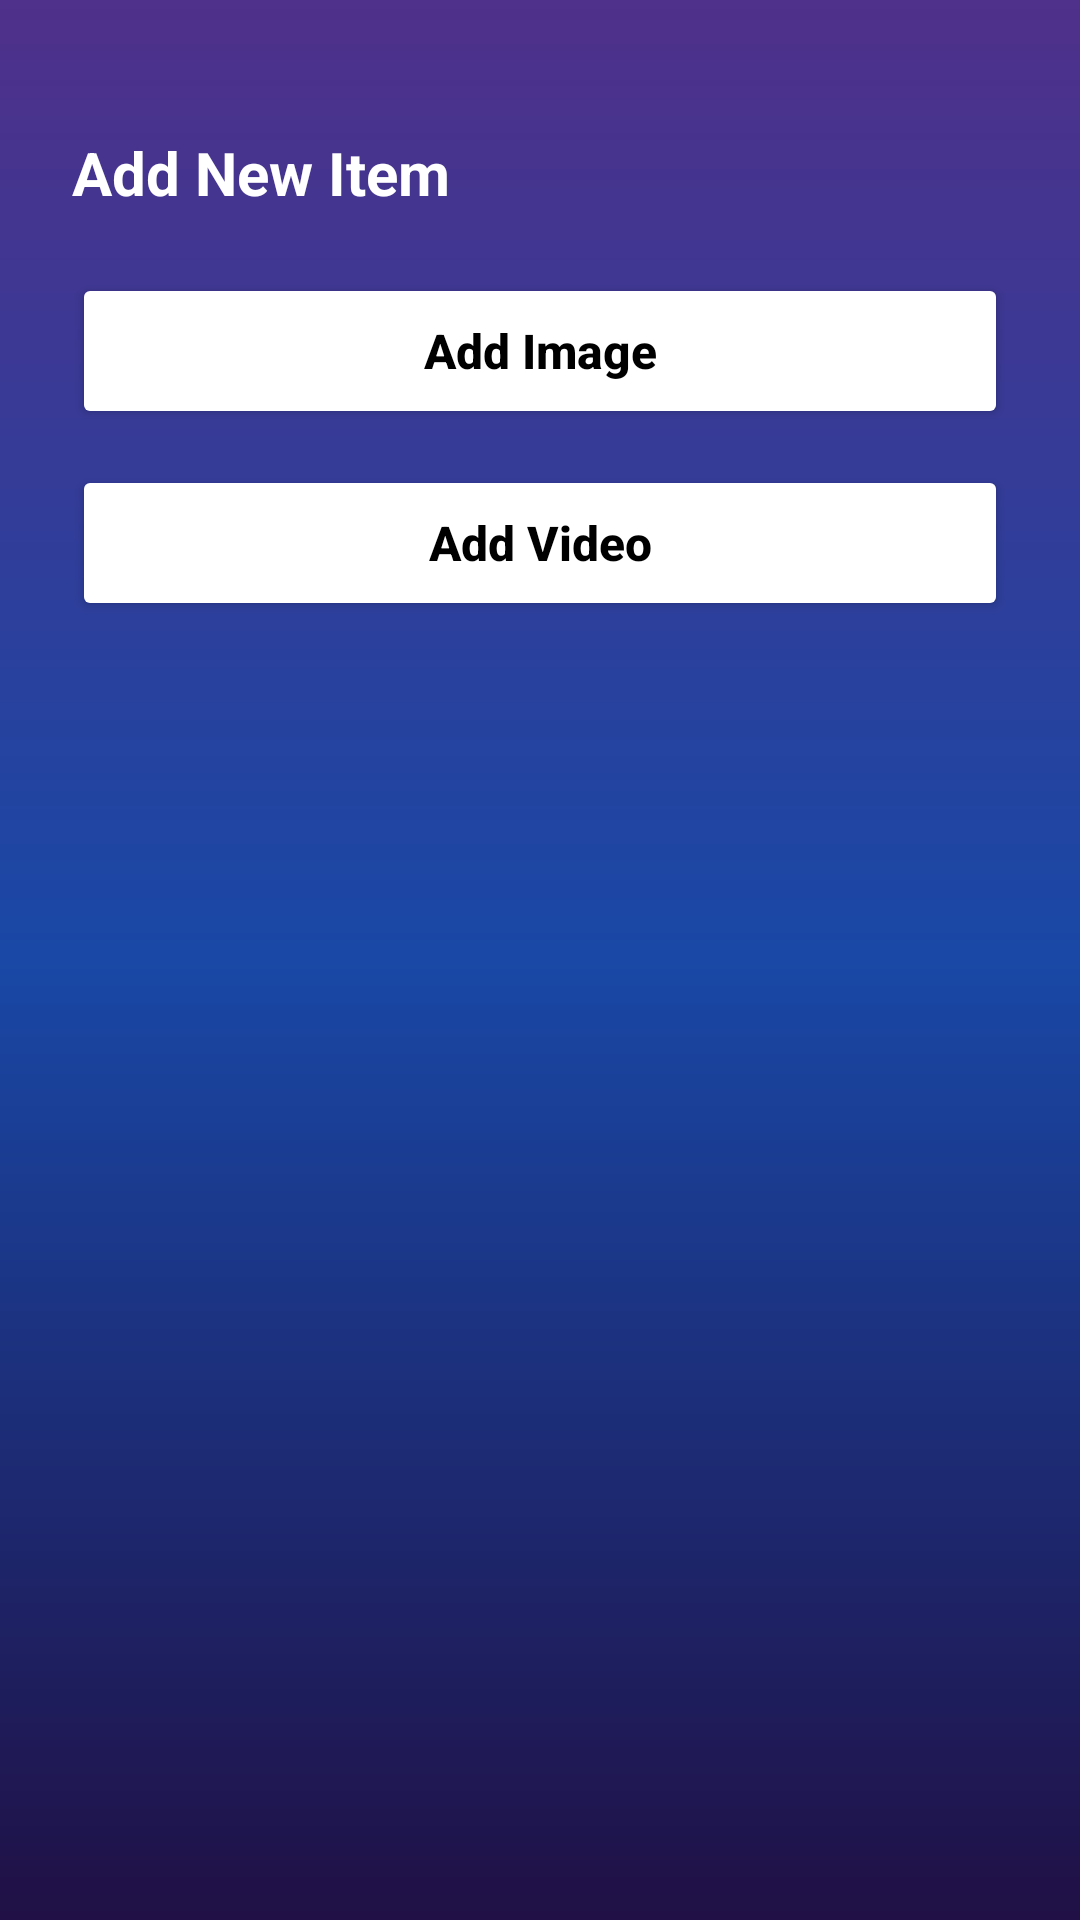

Android layout source for this screen:
<!-- AndroidManifest.xml: application theme Theme.CapAIXML -->
<!-- res/layout/home_new_btn_bottom_sheet.xml -->
<?xml version="1.0" encoding="utf-8"?>
<LinearLayout xmlns:android="http://schemas.android.com/apk/res/android"
    android:layout_width="match_parent"
    android:layout_height="wrap_content"
    android:minHeight="340dp"
    android:background="@drawable/bg_app_gradient"
    android:orientation="vertical"
    android:padding="24dp"
    android:paddingBottom="32dp">

    <View
        android:layout_width="40dp"
        android:layout_height="4dp"
        android:layout_gravity="center_horizontal"
        android:layout_marginBottom="16dp"
        android:background="@drawable/bg_drag_handle" />

    <TextView
        android:layout_width="wrap_content"
        android:layout_height="wrap_content"
        android:layout_marginBottom="16dp"
        android:text="@string/add_new_item"
        android:textColor="@color/white"
        android:textSize="20sp"
        android:textStyle="bold" />

    <Button
        android:id="@+id/optionImage"
        android:layout_width="match_parent"
        android:layout_height="52dp"
        android:layout_marginTop="4dp"
        android:gravity="center"
        android:text="@string/add_image"
        android:textAllCaps="false"
        android:backgroundTint="@color/white"
        android:textColor="@color/black"
        android:textStyle="bold"
        android:textSize="16sp" />

    <View
        android:layout_width="match_parent"
        android:layout_height="12dp"
        android:background="@android:color/transparent" />

    <Button
        android:id="@+id/optionVideo"
        android:layout_width="match_parent"
        android:layout_height="52dp"
        android:gravity="center"
        android:text="@string/add_video"
        android:textAllCaps="false"
        android:textColor="@color/black"
        android:backgroundTint="@color/white"
        android:textStyle="bold"
        android:textSize="16sp" />

    <View
        android:layout_width="match_parent"
        android:layout_height="8dp"
        android:background="@android:color/transparent" />



</LinearLayout>
<!-- resources referenced by this layout -->
<resources>
  <color name="black">#FF000000</color>
  <color name="white">#FFFFFFFF</color>
  <!-- drawable bg_app_gradient (drawable) -->
  <?xml version="1.0" encoding="utf-8"?>
  <shape xmlns:android="http://schemas.android.com/apk/res/android"
      android:shape="rectangle">
      <gradient
          android:angle="270"
          android:startColor="#4F308A"
          android:centerColor="@color/primary"
          android:endColor="#201045"
          android:type="linear" />
  </shape>
  <string name="add_image">Add Image</string>
  <string name="add_new_item">Add New Item</string>
  <string name="add_video">Add Video</string>
  <style name="Theme.CapAIXML" parent="Base.Theme.CapAIXML" />
  <color name="primary">#FF1948a6</color>
  <style name="Base.Theme.CapAIXML" parent="Theme.Material3.DayNight.NoActionBar">
          
          
      </style>
</resources>
